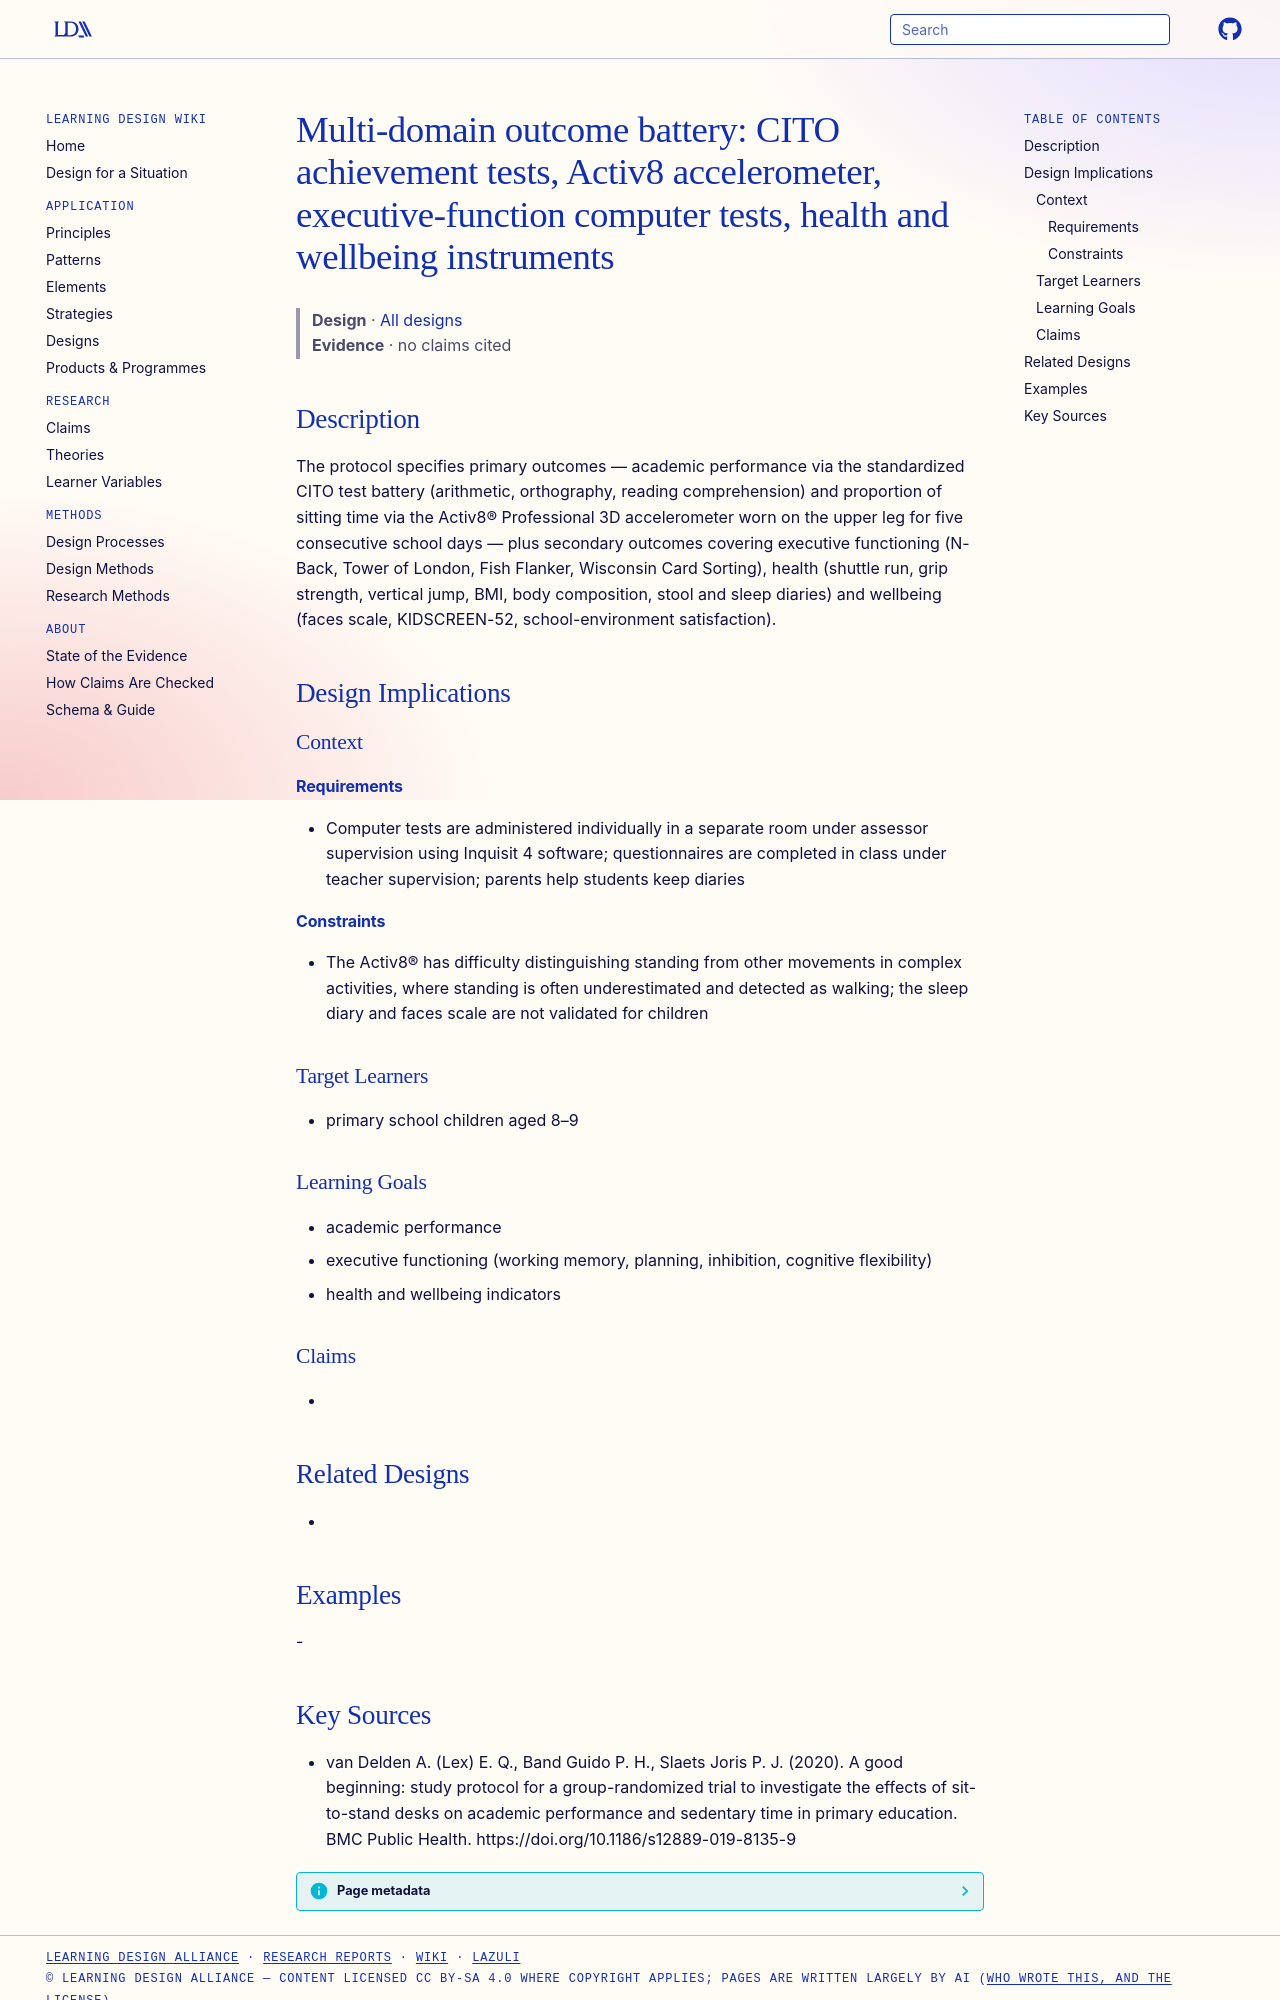

repository: Learning-Design-Alliance/learning-wiki · page: designs/a-good-beginning-outcome-measurement-battery/index.html · generator: mkdocs

---
type: design
id: a-good-beginning-outcome-measurement-battery
title: "Multi-domain outcome battery: CITO achievement tests, Activ8 accelerometer, executive-function computer tests, health and wellbeing instruments"
description: The protocol specifies primary outcomes — academic performance via the standardized CITO test battery (arithmetic, orthography, reading comprehension) and proportion of sitting time via the Activ8® Professional 3D acc...
status: review
generated:
  by: "process:settle-candidates"
  at: 2026-11-22
sources:
  - id: van-delden-a-lex-e-q-2020
    resource: "https://doi.org/10.1186/s12889-019-8135-9"
    title: "van Delden A. (Lex) E. Q., Band Guido P. H., Slaets Joris P. J. (2020). A good beginning: study protocol for a group-randomized trial to investigate the effects of sit-to-stand desks on academic performance and sedentary time in primary education. BMC Public Health. https://doi.org/10.1186/s12889-019-8135-9"
    author: van Delden A. (Lex) E. Q., Band Guido P. H., Slaets Joris P. J
---

# Multi-domain outcome battery: CITO achievement tests, Activ8 accelerometer, executive-function computer tests, health and wellbeing instruments

> **Design** · [All designs](index.md)
> **Evidence** · no claims cited

## Description
The protocol specifies primary outcomes — academic performance via the standardized CITO test battery (arithmetic, orthography, reading comprehension) and proportion of sitting time via the Activ8® Professional 3D accelerometer worn on the upper leg for five consecutive school days — plus secondary outcomes covering executive functioning (N-Back, Tower of London, Fish Flanker, Wisconsin Card Sorting), health (shuttle run, grip strength, vertical jump, BMI, body composition, stool and sleep diaries) and wellbeing (faces scale, KIDSCREEN-52, school-environment satisfaction).

## Design Implications

### Context
#### Requirements
- Computer tests are administered individually in a separate room under assessor supervision using Inquisit 4 software; questionnaires are completed in class under teacher supervision; parents help students keep diaries
#### Constraints
- The Activ8® has difficulty distinguishing standing from other movements in complex activities, where standing is often underestimated and detected as walking; the sleep diary and faces scale are not validated for children

### Target Learners
- primary school children aged 8–9

### Learning Goals
- academic performance
- executive functioning (working memory, planning, inhibition, cognitive flexibility)
- health and wellbeing indicators

### Claims
- 

## Related Designs
- 

## Examples
-
